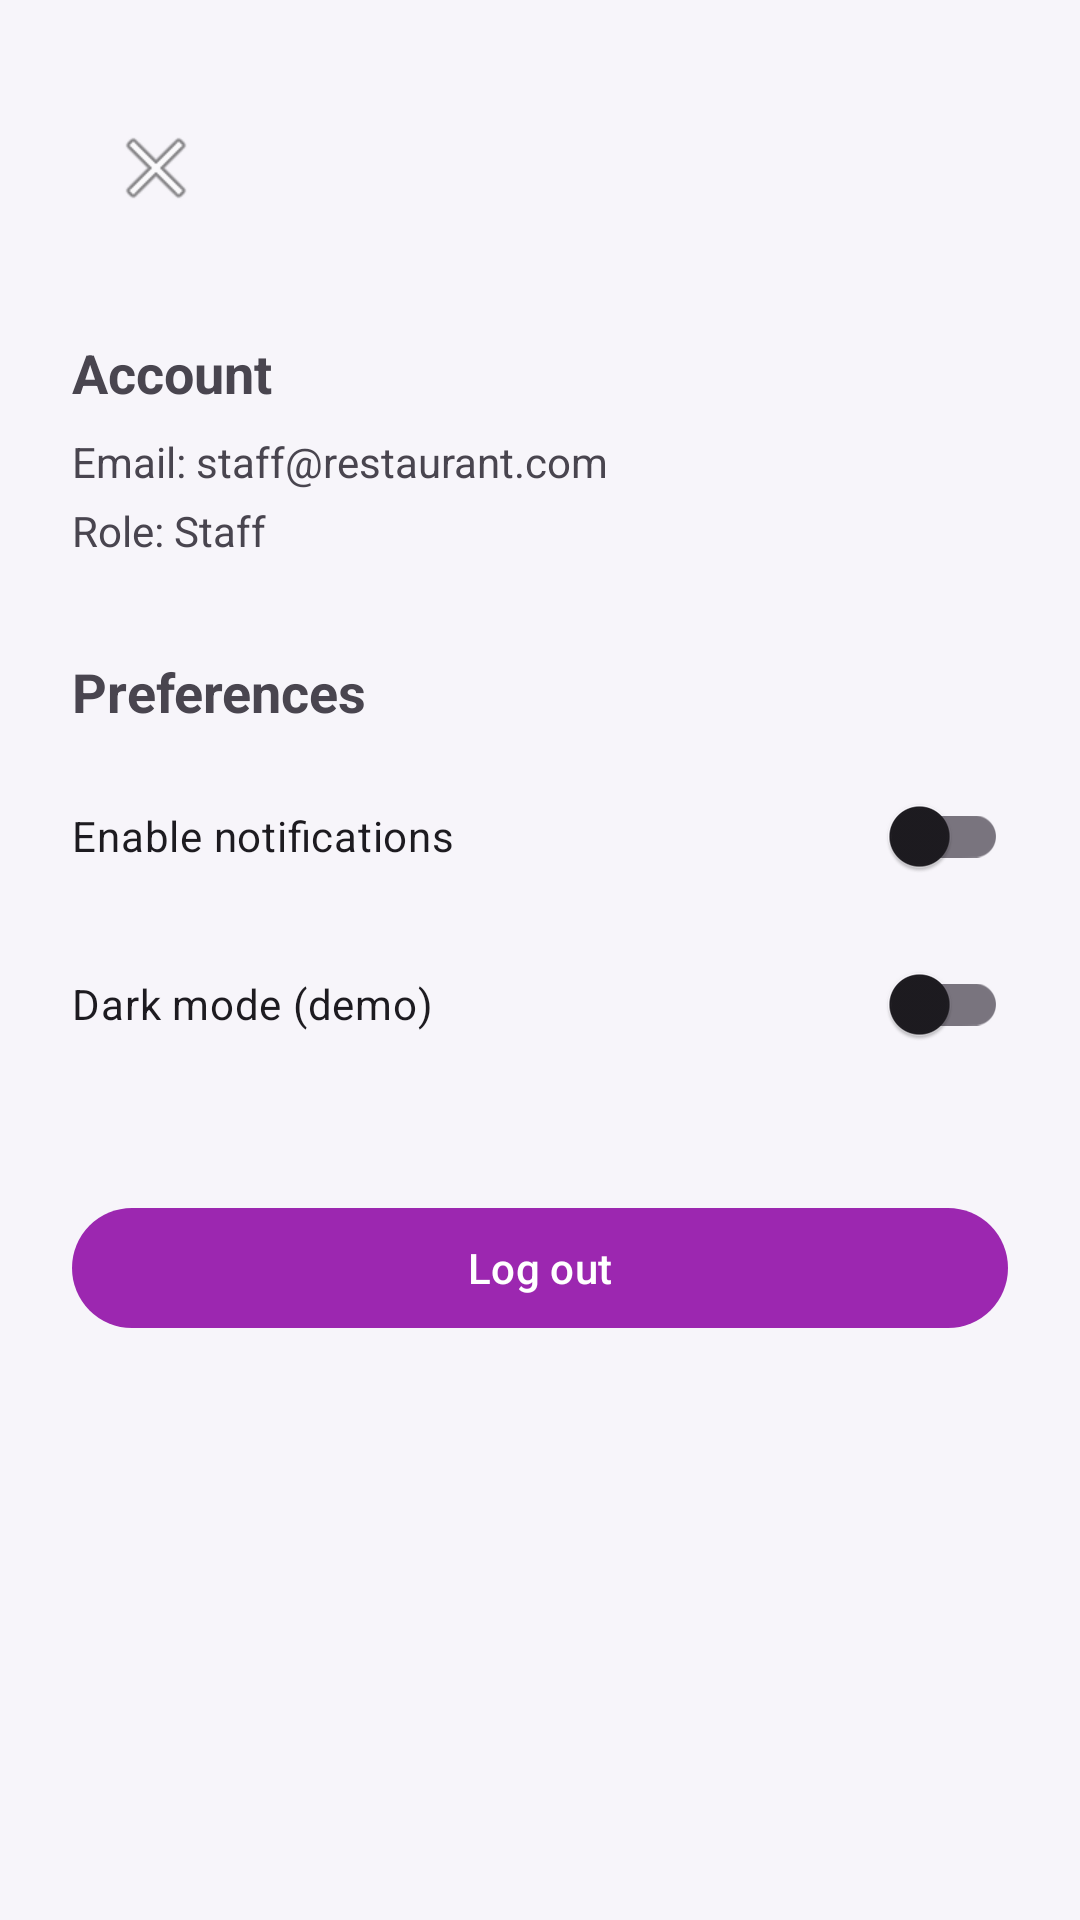

The Android layout XML behind this screen, and the referenced resources:
<!-- AndroidManifest.xml: application theme Theme.COMP2000RestaurantApp -->
<!-- res/layout/activity_settings.xml -->
<?xml version="1.0" encoding="utf-8"?>
<LinearLayout
    xmlns:android="http://schemas.android.com/apk/res/android"
    xmlns:app="http://schemas.android.com/apk/res-auto"
    android:orientation="vertical"
    android:padding="24dp"
    android:layout_width="match_parent"
    android:layout_height="match_parent">

    <com.google.android.material.appbar.MaterialToolbar
        android:id="@+id/topAppBar"
        android:layout_width="match_parent"
        android:layout_height="wrap_content"
        android:title="Settings"
        app:navigationIcon="@android:drawable/ic_menu_close_clear_cancel"
        app:elevation="4dp"/>

    
    <TextView
        android:text="Account"
        android:textStyle="bold"
        android:textSize="18sp"
        android:layout_marginTop="24dp"
        android:layout_width="wrap_content"
        android:layout_height="wrap_content"/>

    <TextView
        android:text="Email: staff@restaurant.com"
        android:layout_marginTop="8dp"
        android:layout_width="wrap_content"
        android:layout_height="wrap_content"/>

    <TextView
        android:text="Role: Staff"
        android:layout_marginTop="4dp"
        android:layout_width="wrap_content"
        android:layout_height="wrap_content"/>

    
    <TextView
        android:text="Preferences"
        android:textStyle="bold"
        android:textSize="18sp"
        android:layout_marginTop="32dp"
        android:layout_width="wrap_content"
        android:layout_height="wrap_content"/>

    <com.google.android.material.switchmaterial.SwitchMaterial
        android:id="@+id/switchNotifications"
        android:text="Enable notifications"
        android:layout_marginTop="12dp"
        android:layout_width="match_parent"
        android:layout_height="wrap_content"/>

    <com.google.android.material.switchmaterial.SwitchMaterial
        android:id="@+id/switchDarkMode"
        android:text="Dark mode (demo)"
        android:layout_marginTop="8dp"
        android:layout_width="match_parent"
        android:layout_height="wrap_content"/>

    
    <com.google.android.material.button.MaterialButton
        android:id="@+id/btnLogout"
        android:text="Log out"
        android:layout_marginTop="40dp"
        android:layout_width="match_parent"
        android:layout_height="wrap_content"
        app:backgroundTint="@color/purple_secondary"/>

</LinearLayout>
<!-- resources referenced by this layout -->
<resources>
  <color name="purple_secondary">#9C27B0</color>
  <style name="Theme.COMP2000RestaurantApp" parent="Theme.Material3.DayNight.NoActionBar">
          <item name="colorPrimary">@color/purple_primary</item>
          <item name="colorOnPrimary">@android:color/white</item>
          <item name="colorSecondary">@color/purple_secondary</item>
          <item name="colorSurface">@color/surface_white</item>
  
          <item name="android:windowBackground">@color/background_light</item>
      </style>
  <color name="purple_primary">#6A1B9A</color>
  <color name="surface_white">#FFFFFF</color>
  <color name="background_light">#F7F5FA</color>
</resources>
